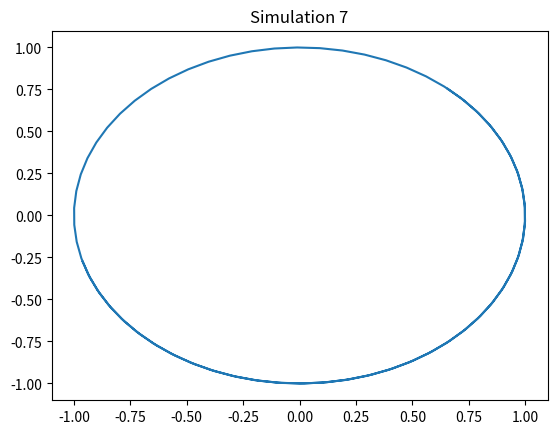

Reproduce this figure in Python.
import numpy as np
import matplotlib.pyplot as plt
t = np.linspace(0, 10, 100)
x = np.sin(t + 7)
y = np.cos(t + 7)
plt.plot(x, y)
plt.title('Simulation 7')
plt.show()
